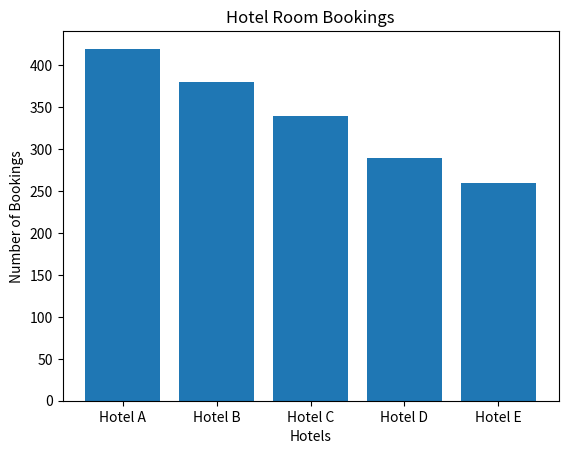

Write Python code to recreate this figure.
import matplotlib.pyplot as plt

hotels = ["Hotel A", "Hotel B", "Hotel C", "Hotel D", "Hotel E"]
bookings = [420, 380, 340, 290, 260]

plt.bar(hotels, bookings)
plt.title("Hotel Room Bookings")
plt.xlabel("Hotels")
plt.ylabel("Number of Bookings")
plt.show()

print("Hotel A has the highest bookings with 420, while Hotel E has the lowest bookings with 260.")
